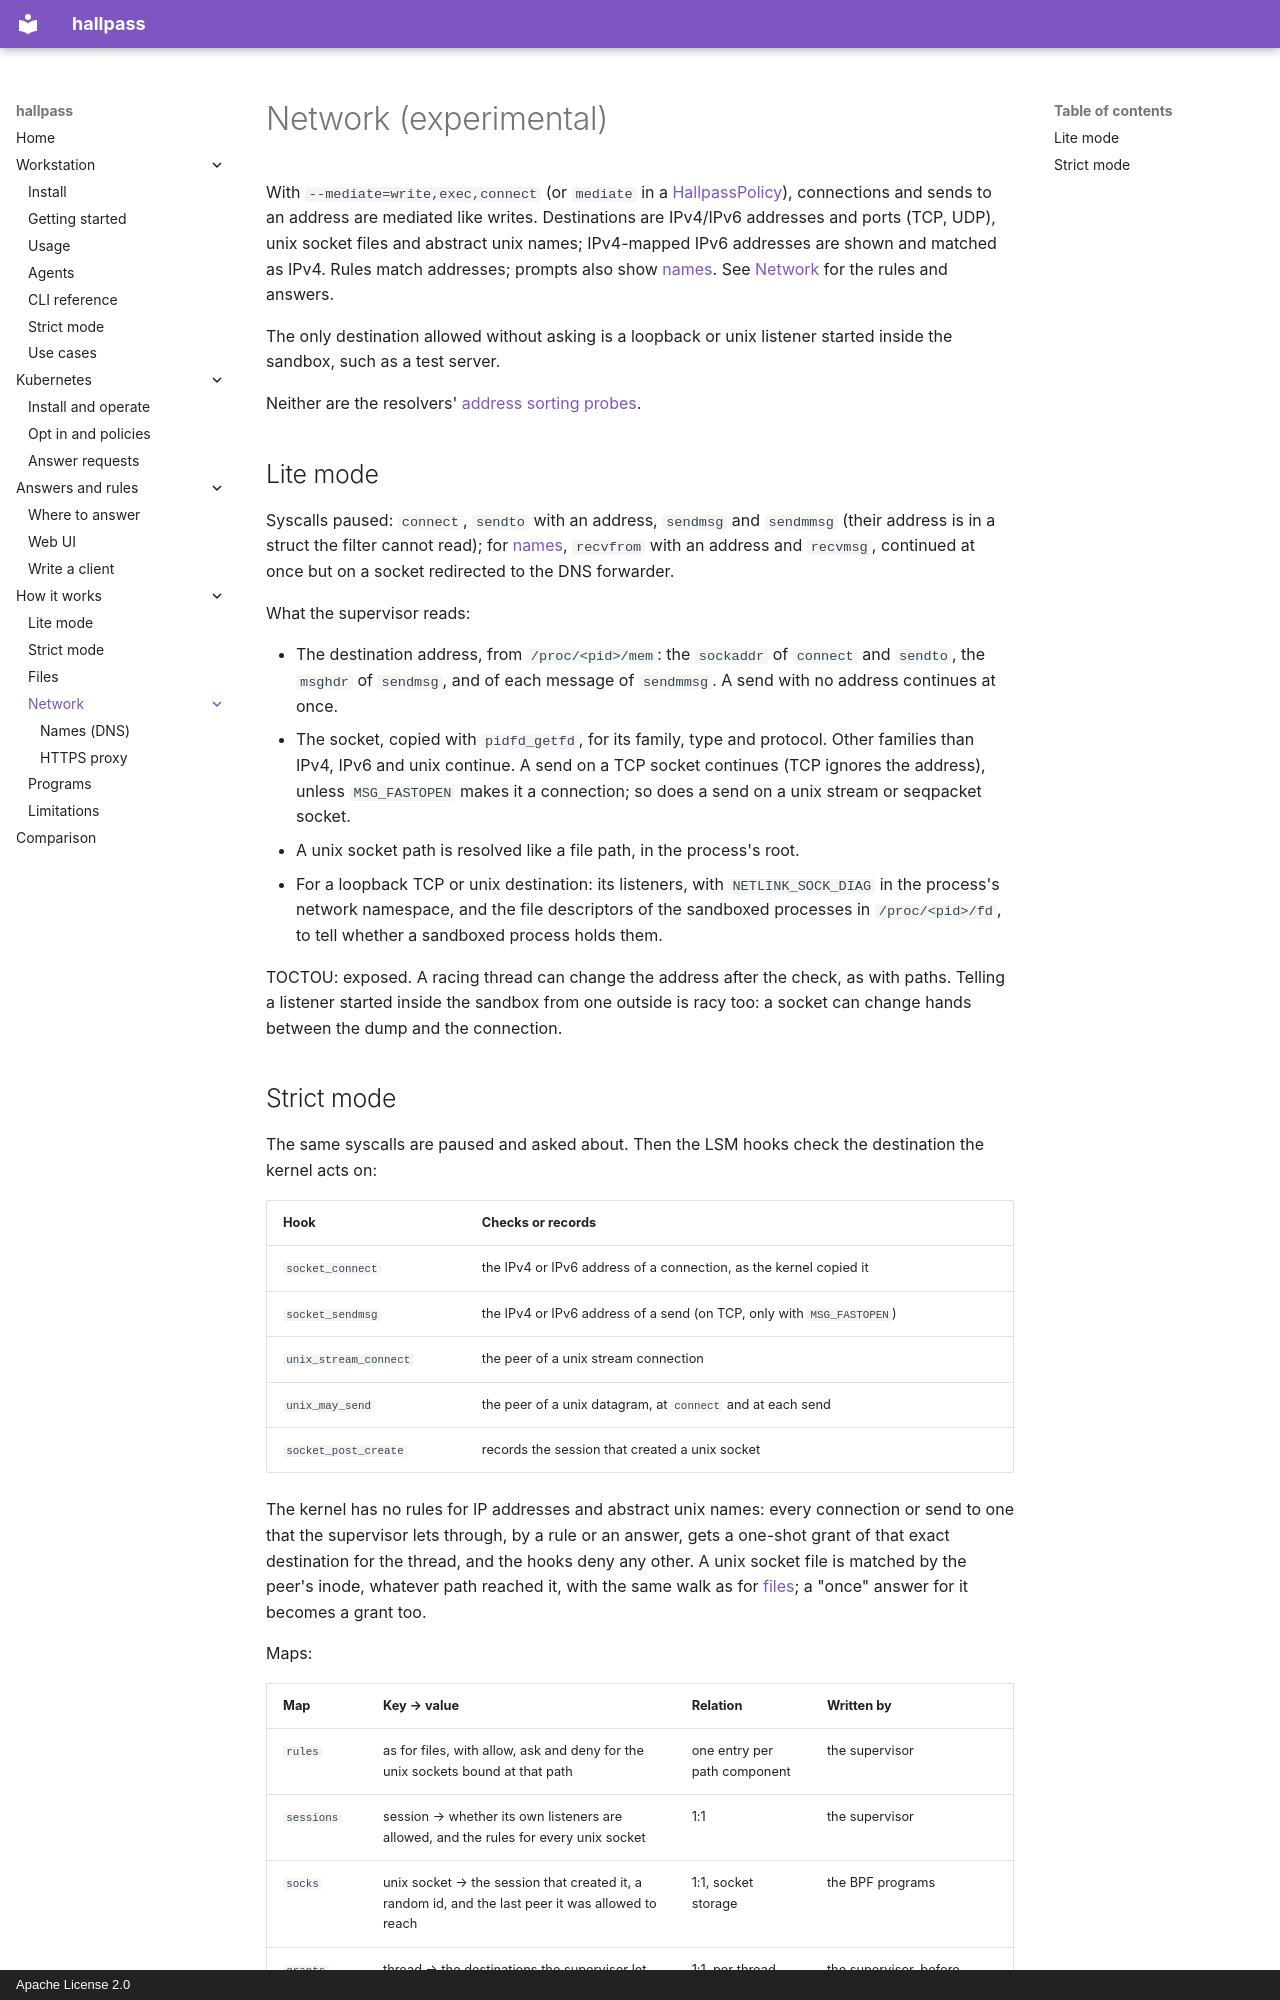

repository: alban/hallpass · page: how-it-works/network/index.html · generator: mkdocs · copyright: Apache License 2.0

# Network (experimental)

With `--mediate=write,exec,connect` (or `mediate` in a [HallpassPolicy](../../kubernetes/policies.md)), connections and sends to an address are mediated like writes. Destinations are IPv4/IPv6 addresses and ports (TCP, UDP), unix socket files and abstract unix names; IPv4-mapped IPv6 addresses are shown and matched as IPv4. Rules match addresses; prompts also show [names](dns.md). See [Network](../../workstation/usage.md#network-experimental) for the rules and answers.

The only destination allowed without asking is a loopback or unix listener started inside the sandbox, such as a test server.

Neither are the resolvers' [address sorting probes](dns.md#address-sorting-probes).

## Lite mode

Syscalls paused: `connect`, `sendto` with an address, `sendmsg` and `sendmmsg` (their address is in a struct the filter cannot read); for [names](dns.md), `recvfrom` with an address and `recvmsg`, continued at once but on a socket redirected to the DNS forwarder.

What the supervisor reads:

- The destination address, from `/proc/<pid>/mem`: the `sockaddr` of `connect` and `sendto`, the `msghdr` of `sendmsg`, and of each message of `sendmmsg`. A send with no address continues at once.
- The socket, copied with `pidfd_getfd`, for its family, type and protocol. Other families than IPv4, IPv6 and unix continue. A send on a TCP socket continues (TCP ignores the address), unless `MSG_FASTOPEN` makes it a connection; so does a send on a unix stream or seqpacket socket.
- A unix socket path is resolved like a file path, in the process's root.
- For a loopback TCP or unix destination: its listeners, with `NETLINK_SOCK_DIAG` in the process's network namespace, and the file descriptors of the sandboxed processes in `/proc/<pid>/fd`, to tell whether a sandboxed process holds them.

TOCTOU: exposed. A racing thread can change the address after the check, as with paths. Telling a listener started inside the sandbox from one outside is racy too: a socket can change hands between the dump and the connection.
